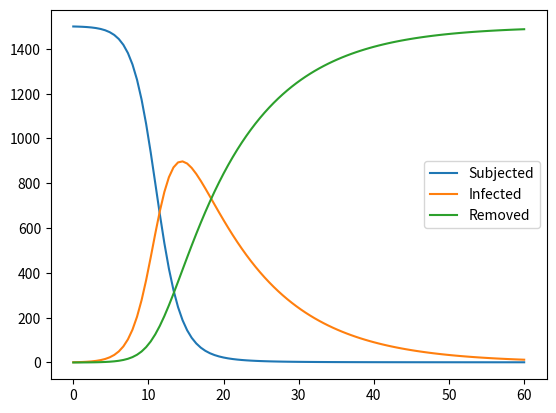

Python code for this plot:
import numpy as np
import matplotlib.pyplot as plt
from scipy.integrate import odeint


class SIR:
    def __init__(self, beta, gamma, S0, I0, R0):
        self.beta, self.gamma, self.S0, self.I0, self.R0 = beta, gamma, S0, I0, R0

    def odes(self, X, t):
        S, I, R = X[0], X[1], X[2]

        dSdt = -self.beta * S * I
        dIdt = self.beta * S * I - self.gamma * I
        dRdt = self.gamma * I
    
        return [dSdt, dIdt, dRdt]

    def solve_odes(self, t):
        X0 = [self.S0, self.I0, self.R0]
        X = odeint(self.odes, X0, t)
        return X
    
    def analysis_sir(self, filename='sir_model.png'):
        t = np.linspace(0, 60, 100)
        res = np.array(self.solve_odes(t))
        S, I, R = res[:, 0], res[:, 1], res[:, 2]

        # result plotting
        f = plt.figure()
        plt.plot(t, S, label='Subjected')
        plt.plot(t, I, label='Infected')
        plt.plot(t, R, label='Removed')
        plt.legend()
        f.savefig(filename)


if __name__ == '__main__':
    beta, gamma = 0.0005, 0.1
    S0, I0, R0 = 1500, 1, 0

    system = SIR(beta, gamma, S0, I0, R0)
    system.analysis_sir()
    